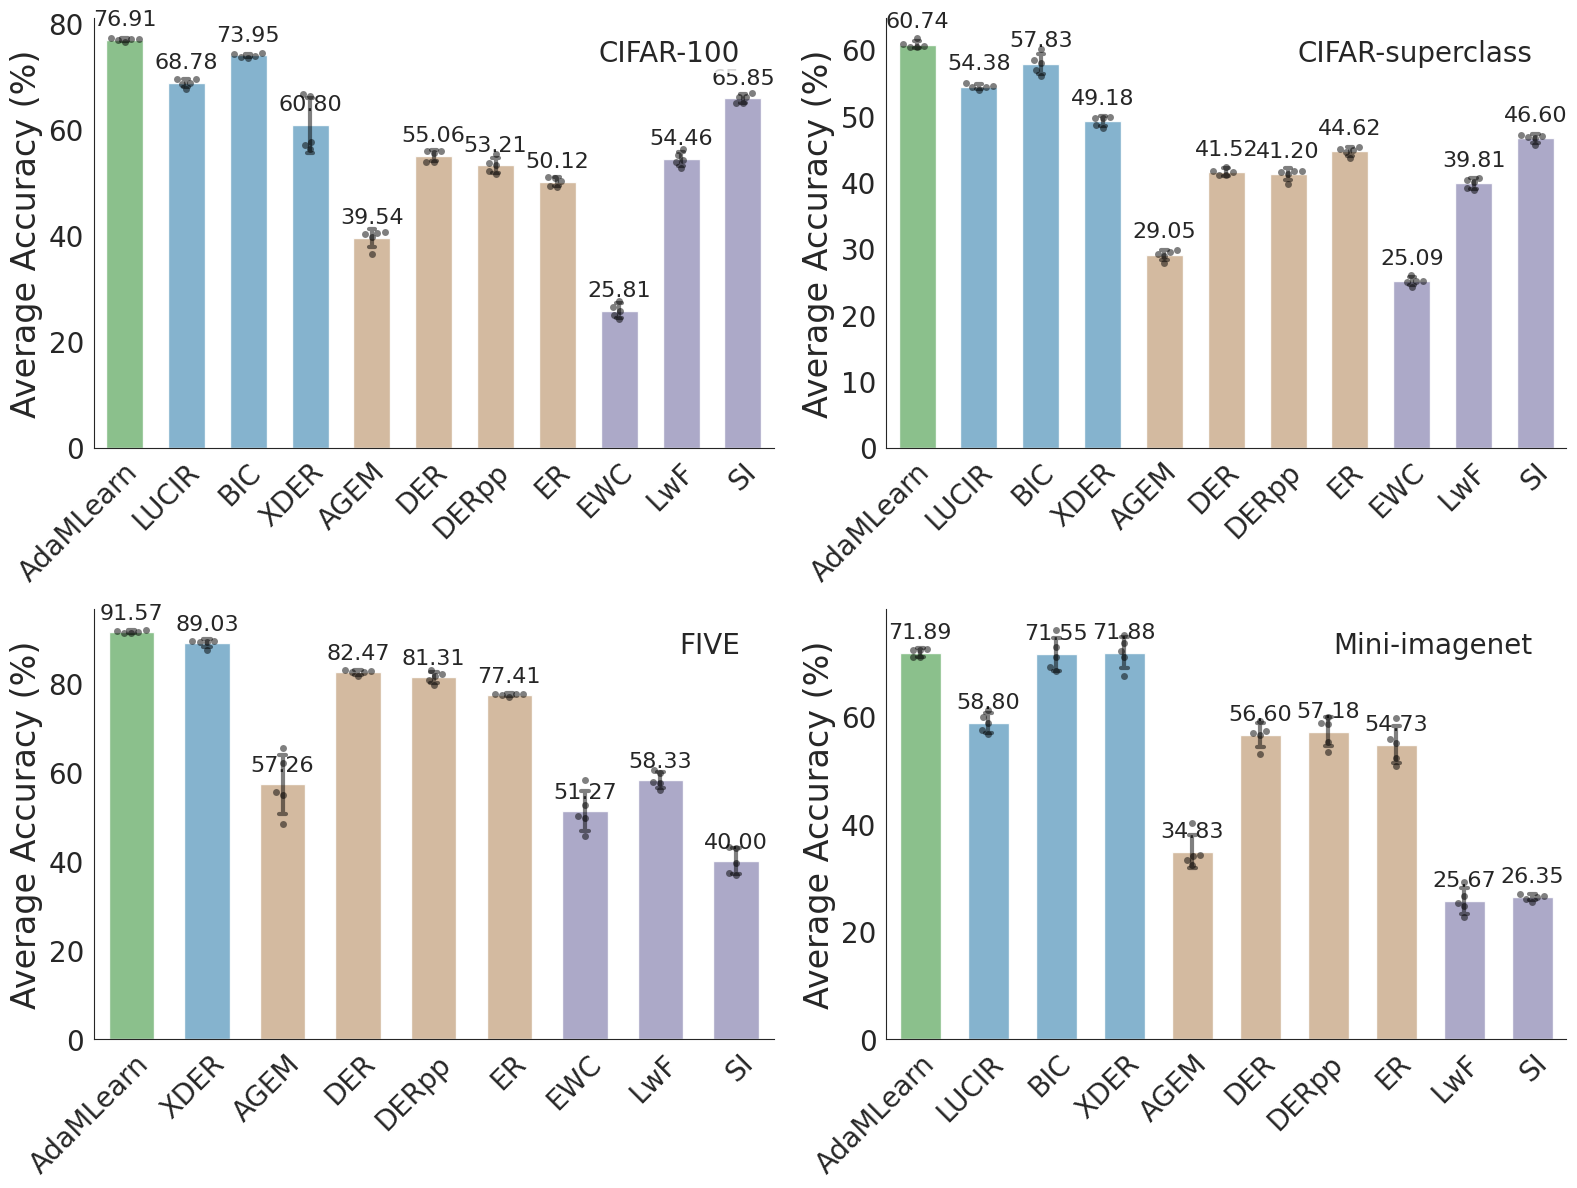

Python code for this plot: (Note: this script raises an exception after producing the figure.)
import matplotlib as mpl
import matplotlib.pyplot as plt
import numpy as np
import seaborn as sns
import pandas as pd

nature_palette_hex = {
    0: "#74C476", # "#D62629",  # 红色 (0.84, 0.15, 0.16)
    1: "#FF800D",  # 橙色 (1.00, 0.50, 0.05)
    2: "#6BAED6", # "#2BA12B",  # 绿色 (0.17, 0.63, 0.17)
    3: "#1F78B4",  # 蓝色 (0.12, 0.47, 0.71)
    4: "#9467BD",  # 紫色 (0.58, 0.40, 0.74)
    5: "#9E9AC8", # "#8C564B",  # 棕色 (0.55, 0.34, 0.29)
    6: "#E377C2",  # 粉色 (0.89, 0.47, 0.76)
    7: "#7F7F7F",  # 灰色 (0.50, 0.50, 0.50)
    8: "#BDBD23",  # 黄色 (0.74, 0.74, 0.13)
    9: "#D9B38C", # "#17BFCB",  # 青色 (0.09, 0.75, 0.81)
}

def draw_bar():
    # 设置样式
    sns.set_style("white")
    plt.rcParams['font.family'] = 'sans-serif'  # 先指定通用字体族
    plt.rcParams['font.sans-serif'] = ['Arial', 'Helvetica', 'DejaVu Sans']  # 备选字体列表

    # cifar100
    groups_cifar100 = (['AdaMLearn'] * 5 + ['LUCIR'] * 5 + ['BIC'] * 5 + ['XDER'] * 5 +
                       ['AGEM'] * 5 + ['DER'] * 5 + ['DERpp'] * 5 + ['ER'] * 5 + ['EWC'] * 5 + ['LwF'] * 5 + ['SI'] * 5)
    values_cifar100 = (list(np.array([76.98, 77.18, 76.89, 76.49, 77.01])) + # EIM
                       list(np.array([69.51, 69.53, 67.58, 68.62, 68.68])) +  # LUCIR
                       list(np.array([74.38, 73.5, 74.26, 73.74, 73.89])) + # BIC
                       list(np.array([57.15, 56.28, 57.59, 66.36, 66.63])) + # XDER
                       list(np.array([40.55, 36.49, 39.69, 40.67, 40.3])) + # AGEM
                       list(np.array([55.94, 53.89, 55.56, 55.96, 53.95])) + # DER
                       list(np.array([53.6, 51.64, 55.33, 53.24, 52.24])) + # DERpp
                       list(np.array([50.99, 50.23, 50.91, 49.33, 49.14])) + # ER
                       list(np.array([27.7, 24.99, 26.45, 24.15, 25.74])) + # EWC
                       list(np.array([56.22, 52.79, 54.27, 55.23, 53.77])) + # LwF
                       list(np.array([66.2, 66.92, 66.12, 65.04, 64.97]))  # SI
                       )
    colors_cifar100 = [nature_palette_hex[0]] * 1 + [nature_palette_hex[2]] * 3 + [nature_palette_hex[9]] * 4 + [nature_palette_hex[5]] * 3

    # cifar_superclass
    groups_superclass = (['AdaMLearn'] * 5 + ['LUCIR'] * 5 + ['BIC'] * 5 + ['XDER'] * 5 +
                         ['AGEM'] * 5 + ['DER'] * 5 + ['DERpp'] * 5 + ['ER'] * 5 + ['EWC'] * 5 + ['LwF'] * 5 + ['SI'] * 5)
    values_superclass = (list(np.array([61.67, 60.34, 60.51, 60.4, 60.78])) +  # EIM
                         list(np.array([54.28, 54.48, 54.88, 54.31, 53.95])) +  # LUCIR
                         list(np.array([57.88, 56.05, 56.84, 58.37, 60.02])) +  # BIC
                         list(np.array([49.66, 48.6, 49.83, 49.69, 48.1])) +  # XDER
                         list(np.array([29.84, 29.52, 27.79, 29.24, 28.87])) +  # AGEM
                         list(np.array([41.53, 41.01, 42.31, 41.73, 41.04])) +  # DER
                         list(np.array([41.73, 41.6, 41.23, 41.73, 39.7])) +  # DERpp
                         list(np.array([44.99, 44.47, 43.58, 44.77, 45.28])) +  # ER
                         list(np.array([25.11, 25.02, 25.96, 24.23, 25.11])) +  # EWC
                         list(np.array([40.66, 39.13, 40.00, 40.39, 38.85])) +  # LwF
                         list(np.array([46.59, 47.17, 45.52, 46.91, 46.8]))  # SI
                         )
    colors_superclass = [nature_palette_hex[0]] * 1 + [nature_palette_hex[2]] * 3 + [nature_palette_hex[9]] * 4 + [nature_palette_hex[5]] * 3

    # five_datasets
    groups_five_datasets = (['AdaMLearn'] * 5 + ['XDER'] * 5 +
                            ['AGEM'] * 5 + ['DER'] * 5 + ['DERpp'] * 5 + ['ER'] * 5 + ['EWC'] * 5 + ['LwF'] * 5 + ['SI'] * 5)
    values_five_datasets = (list(np.array([91.99, 91.2, 91.6, 91.77, 91.27])) +  # EIM
                            list(np.array([87.48, 89.47, 89.33, 89.34, 89.52])) +  # XDER
                            list(np.array([48.43, 65.48, 54.79, 61.97, 55.61])) +  # AGEM
                            list(np.array([82.55, 82.46, 83.02, 81.61, 82.72])) +  # DER
                            list(np.array([79.53, 82.86, 81.99, 81.55, 80.64])) +  # DERpp
                            list(np.array([77.64, 77.5, 77.3, 76.97, 77.64])) +  # ER
                            list(np.array([45.75, 50.07, 52.55, 49.8, 58.2])) +  # EWC
                            list(np.array([57.65, 55.97, 59.82, 60.45, 57.77])) +  # LwF
                            list(np.array([39.56, 42.92, 36.95, 43.25, 37.32]))  # SI
                            )
    colors_five_datasets = [nature_palette_hex[0]] * 1 + [nature_palette_hex[2]] * 1 + [nature_palette_hex[9]] * 4 + [nature_palette_hex[5]] * 3

    # mini_imagenet
    groups_mini_imagenet = (['AdaMLearn'] * 5 + ['LUCIR'] * 5 + ['BIC'] * 5 + ['XDER'] * 5 +
                            ['AGEM'] * 5 + ['DER'] * 5 + ['DERpp'] * 5 + ['ER'] * 5 + ['LwF'] * 5 + ['SI'] * 5)
    values_mini_imagenet = (list(np.array([72.54, 71.1, 72.41, 72.4, 70.98])) +  # EIM
                            list(np.array([57.42, 58.86, 59.84, 56.69, 61.21])) +  # LUCIR
                            list(np.array([68.52, 71, 69.18, 72.94, 76.1])) +  # BIC
                            list(np.array([70.97, 73.73, 67.51, 72.12, 75.08])) +  # XDER
                            list(np.array([33.99, 32.43, 34.22, 40.22, 33.3])) +  # AGEM
                            list(np.array([56.92, 59.16, 53.06, 57.27, 56.59])) +  # DER
                            list(np.array([55.32, 59.92, 53.32, 58.72, 58.61])) +  # DERpp
                            list(np.array([59.72, 55.82, 50.79, 52.24, 55.09])) +  # ER
                            list(np.array([22.65, 25.26, 24.68, 29.12, 26.64])) +  # LwF
                            list(np.array([26.51, 26.12, 26.65, 25.55, 26.94]))  # SI
                            )
    colors_mini_imagenet = [nature_palette_hex[0]] * 1 + [nature_palette_hex[2]] * 3 + [nature_palette_hex[9]] * 4 + [nature_palette_hex[5]] * 2

    # 创建4个子图 (2行2列)
    fig, axes = plt.subplots(2, 2, figsize=(16, 12))
    plt.subplots_adjust(wspace=0.3, hspace=0.4)  # 调整子图间距

    # 创建DataFrame
    df = []
    df.append(pd.DataFrame({'Methods': groups_cifar100, 'Average Accuracy(%)': values_cifar100}))
    df.append(pd.DataFrame({'Methods': groups_superclass, 'Average Accuracy(%)': values_superclass}))
    df.append(pd.DataFrame({'Methods': groups_five_datasets, 'Average Accuracy(%)': values_five_datasets}))
    df.append(pd.DataFrame({'Methods': groups_mini_imagenet, 'Average Accuracy(%)': values_mini_imagenet}))

    colors = []
    colors.append(colors_cifar100)
    colors.append(colors_superclass)
    colors.append(colors_five_datasets)
    colors.append(colors_mini_imagenet)

    titles = []
    titles.append('CIFAR-100')
    titles.append('CIFAR-superclass')
    titles.append('FIVE')
    titles.append('Mini-imagenet')

    # 绘制图表
    for i, ax in enumerate(axes.flat):
        sns.barplot(x='Methods', y='Average Accuracy(%)', data=df[i], errorbar='sd', palette=colors[i], capsize=0.1, width=0.6, alpha=0.9, ax=ax)
        for line in ax.lines:
            line.set_color('black')  # 误差条颜色
            line.set_alpha(0.5)  # 透明度
            line.set_linewidth(3)  # 线宽
        for p in ax.patches:
            ax.text(
                x=p.get_x() + p.get_width() / 2,  # x坐标：柱子中心
                y=p.get_height() + 2.0,  # y坐标：柱子高度上方
                s=f"{p.get_height():.2f}",  # 显示的值（保留2位小数）
                ha='center',  # 水平居中
                va='bottom',  # 垂直底部对齐
                fontsize=16
            )
        sns.swarmplot(x='Methods', y='Average Accuracy(%)', data=df[i], color='black', size=5, alpha=0.5, ax=ax)
        # 添加标题/在右上角添加标题（坐标是相对轴的比例，范围0~1）
        # ax.set_title(titles[i], fontsize=14, pad=10)
        ax.text(
            x=0.95,  # x坐标（1.0为最右侧）
            y=0.95,  # y坐标（1.0为最顶部）
            s=titles[i],  # 标题文本
            ha="right",  # 水平对齐（右对齐）
            va="top",  # 垂直对齐（顶部对齐）
            transform=ax.transAxes,  # 使用轴坐标系
            fontsize=20,
            bbox=dict(facecolor="white", alpha=0.8, edgecolor="none")  # 背景框
        )
        ax.set_xlabel("")
        # 刻度字体大小
        ax.tick_params(axis='x', labelsize=20)
        ax.tick_params(axis='y', labelsize=20)
        # 方法名称刻度对齐
        labels = [tick.get_text() for tick in ax.get_xticklabels()]
        ax.set_xticks(np.arange(len(labels)) + 0.3)
        ax.set_xticklabels(labels, rotation=45, ha='right')
        ax.set_ylabel("Average Accuracy (%)", fontsize=24)
        # 去除上和右边框
        ax.spines['top'].set_visible(False)
        ax.spines['right'].set_visible(False)

    plt.tight_layout()
    plt.grid(False)
    plt.savefig("./pdfs/figure_AAC_1-1.pdf", format="pdf", bbox_inches="tight", dpi=300)
    plt.show()
    plt.close()


if __name__ == '__main__':
    draw_bar()
